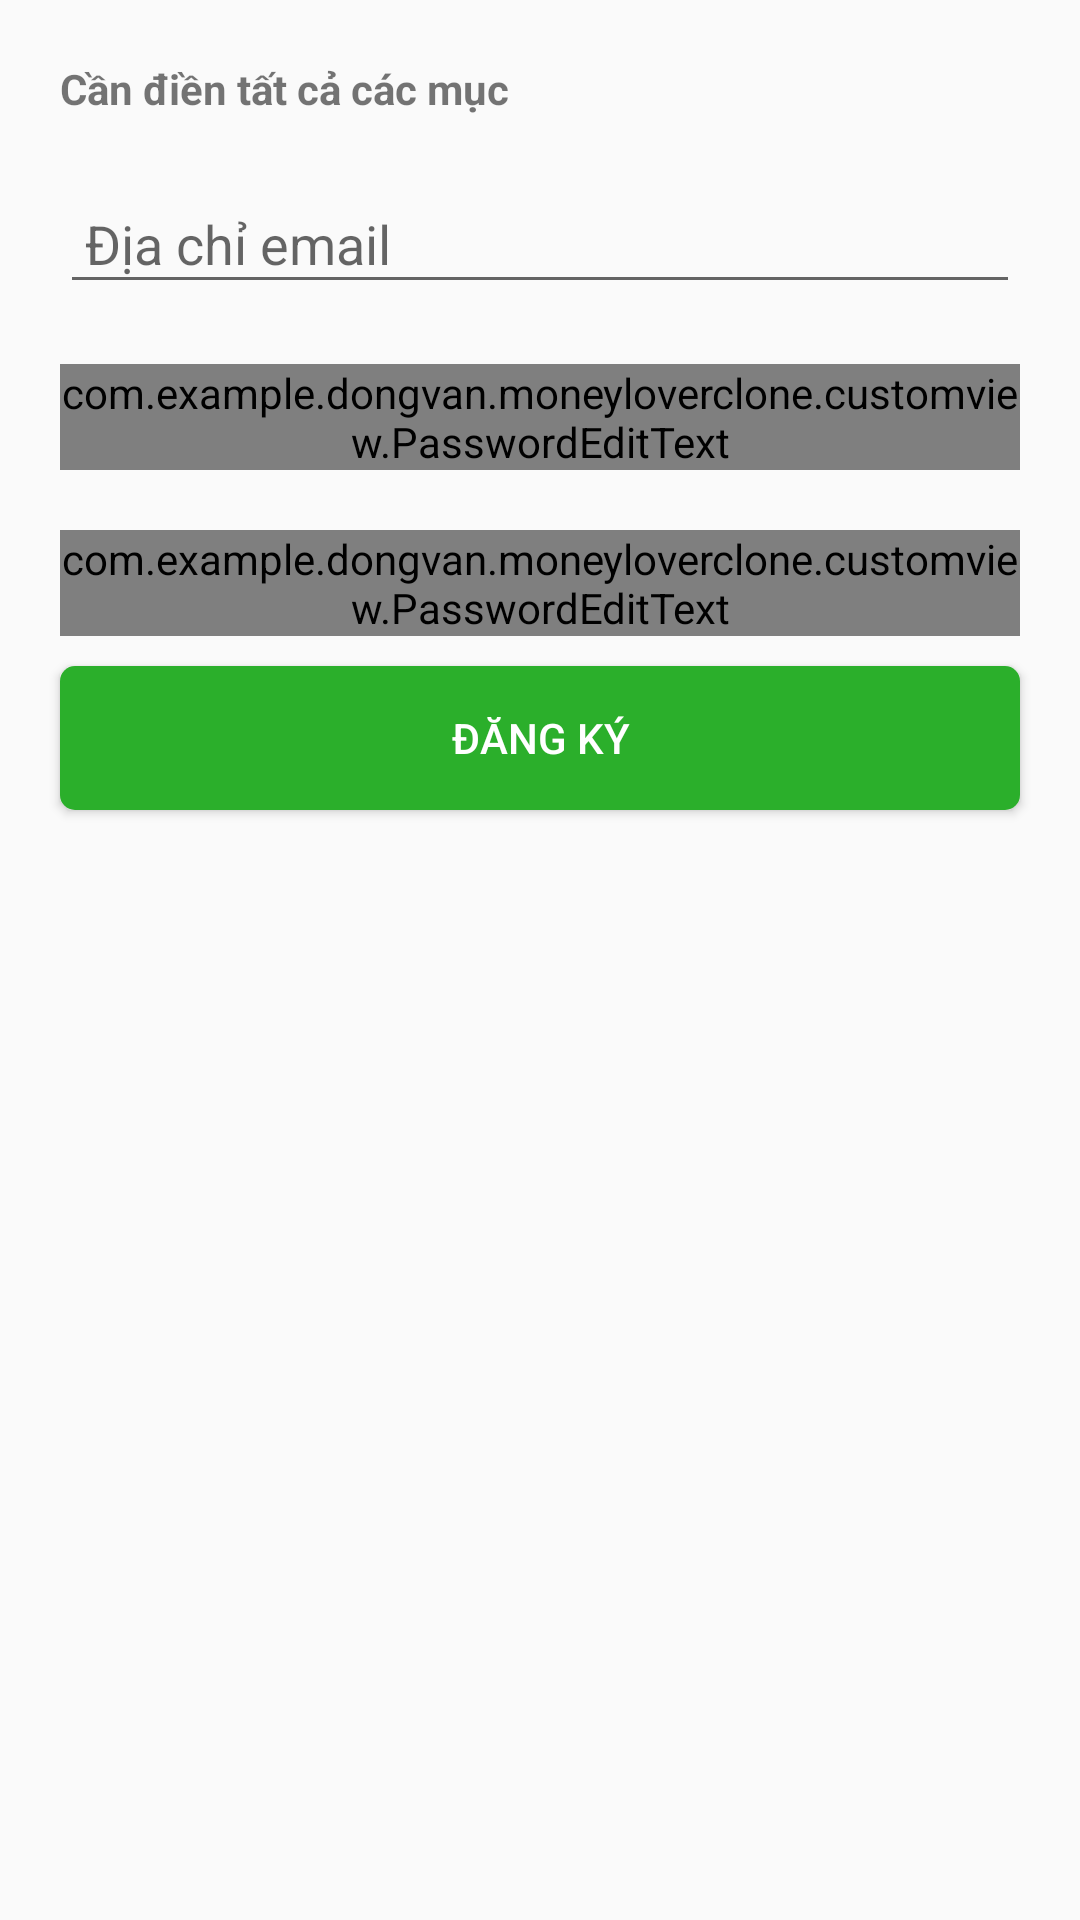

Layout XML and referenced resources for this Android screen:
<!-- AndroidManifest.xml: application theme AppTheme -->
<!-- res/layout/fragment_dang_ky.xml -->
<?xml version="1.0" encoding="utf-8"?>
<ScrollView xmlns:android="http://schemas.android.com/apk/res/android"
    android:layout_width="match_parent"
    android:layout_height="match_parent"
    android:fillViewport="true">

    <LinearLayout xmlns:app="http://schemas.android.com/apk/res-auto"
        android:id="@+id/lnLayoutDK"
        android:layout_width="match_parent"
        android:layout_height="match_parent"
        android:orientation="vertical"
        android:padding="10dp">

        <TextView
            android:layout_width="wrap_content"
            android:layout_height="wrap_content"
            android:layout_marginLeft="10dp"
            android:layout_marginRight="10dp"
            android:layout_marginTop="10dp"
            android:text="Cần điền tất cả các mục"
            android:textStyle="bold" />

        <android.support.design.widget.TextInputLayout
            android:id="@+id/input_edDiaChiEmailDK"
            android:layout_width="match_parent"
            android:layout_height="wrap_content"
            android:layout_margin="10dp">

            <EditText
                android:id="@+id/edDiaChiEmailDK"
                android:layout_width="match_parent"
                android:layout_height="wrap_content"
                android:hint=" Địa chỉ email"
                android:textColor="@color/colorBlack" />

        </android.support.design.widget.TextInputLayout>

        <android.support.design.widget.TextInputLayout
            android:id="@+id/input_edMatKhauDK"
            android:layout_width="match_parent"
            android:layout_height="wrap_content"
            android:layout_margin="10dp">

            <com.example.dongvan.moneyloverclone.customview.PasswordEditText
                android:id="@+id/edMatKhauDK"
                android:layout_width="match_parent"
                android:layout_height="wrap_content"
                android:hint="Mật khẩu"
                android:textColor="@color/colorBlack"
                app:useStrike="true"
                />

        </android.support.design.widget.TextInputLayout>

        <android.support.design.widget.TextInputLayout
            android:id="@+id/input_edNhapLaiMatKhauDK"
            android:layout_width="match_parent"
            android:layout_height="wrap_content"
            android:layout_margin="10dp">

            <com.example.dongvan.moneyloverclone.customview.PasswordEditText
                android:id="@+id/edNhapLaiMatKhauDK"
                android:layout_width="match_parent"
                android:layout_height="wrap_content"
                android:hint="Nhập lại mật khẩu"
                android:textColor="@color/colorBlack"
                app:useStrike="true" />

        </android.support.design.widget.TextInputLayout>

        <Button
            android:id="@+id/btnDangKy"
            android:layout_width="match_parent"
            android:layout_height="wrap_content"
            android:layout_marginLeft="10dp"
            android:layout_marginRight="10dp"
            android:background="@drawable/btn_green"
            android:text="Đăng Ký"
            android:textColor="@color/colorWhite" />
    </LinearLayout>
</ScrollView>
<!-- resources referenced by this layout -->
<resources>
  <color name="colorBlack">#000000</color>
  <color name="colorWhite">#FFF</color>
  <!-- drawable btn_green (drawable) -->
  <?xml version="1.0" encoding="utf-8"?>
  <selector xmlns:android="http://schemas.android.com/apk/res/android">
      <item android:state_pressed="true">
          <shape android:shape="rectangle">
              <corners android:radius="5dp" />
              <solid android:color="@color/colorGreenMore" />
          </shape>
      </item>
      <item>
          <shape android:shape="rectangle">
              <corners android:radius="5dp" />
              <solid android:color="@color/colorGreen" />
          </shape>
      </item>
  </selector>
  <style name="AppTheme" parent="Theme.AppCompat.Light.NoActionBar">
          
          <item name="colorPrimary">@color/colorPrimary</item>
          <item name="colorPrimaryDark">@color/colorPrimaryDark</item>
          <item name="colorAccent">@color/colorAccent</item>
      </style>
  <color name="colorGreenMore">#126b12</color>
  <color name="colorGreen">#2baf2b</color>
  <color name="colorPrimary">#2baf2b</color>
  <color name="colorPrimaryDark">#303F9F</color>
  <color name="colorAccent">#FF4081</color>
</resources>
